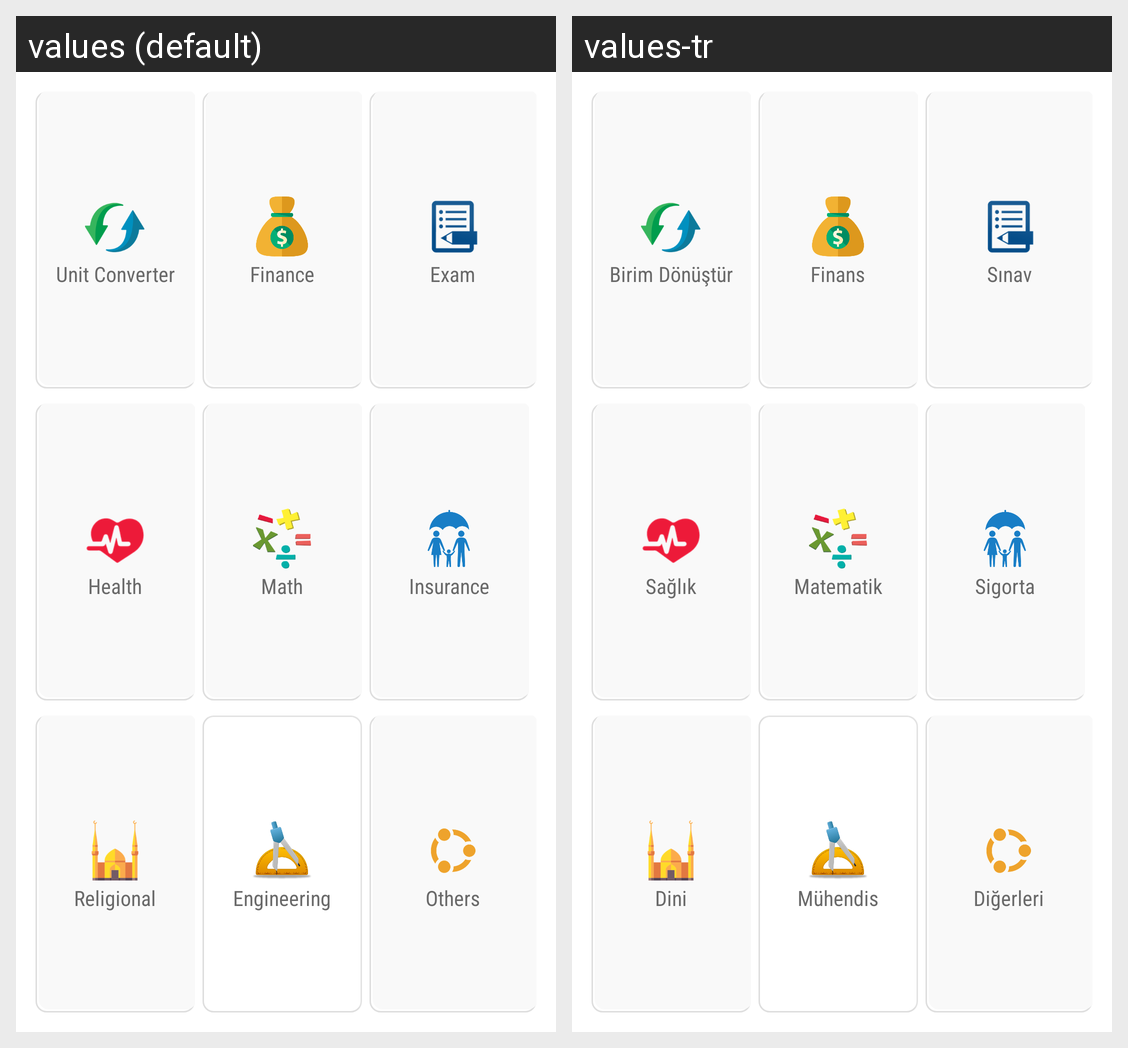

Here is an Android app screen in its default locale and in the app's own translations. Write out the translated-string differences for the strings that appear on this screen.
Android screen res/layout/fragment_category.xml rendered under 2 locales, left to right: values (default), values-tr. Device: Nexus 5 (rendered at 1080×1920; each locale shown at half size, 540×960, under a caption strip naming it); theme Theme.MaterialComponents.DayNight.NoActionBar.
Strings drawn on this screen, with the default value and each locale's value (text and hints the layout hard-codes, and strings that could not be matched under every locale, appear in the picture but are not listed):

UnitConverter_for_tab
  values: Unit Converter
  values-tr: Birim Dönüştür

Finances_for_tab
  values: Finance
  values-tr: Finans

Exam_for_tab
  values: Exam
  values-tr: Sınav

Health_for_tab
  values: Health
  values-tr: Sağlık

Math_for_tab
  values: Math
  values-tr: Matematik

Insurance_for_tab
  values: Insurance
  values-tr: Sigorta

Religional_for_tab
  values: Religional
  values-tr: Dini

Engineering_for_tab
  values: Engineering
  values-tr: Mühendis

Others_for_tab
  values: Others
  values-tr: Diğerleri
